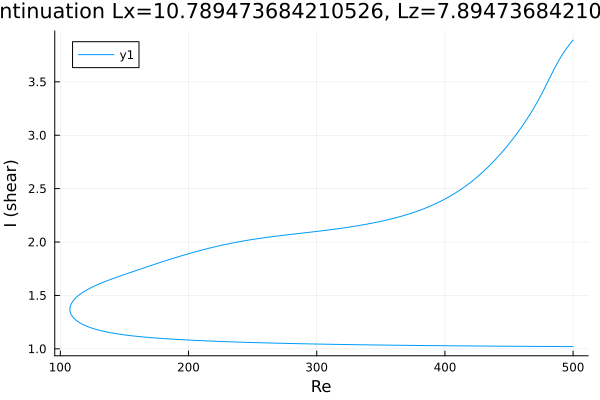

Source data for this figure (header and first rows):
Re, shear
500.0, 1.021
498.8, 1.021
497.4, 1.021
496, 1.021
494.6, 1.021
493.1, 1.021
491.7, 1.021
490.3, 1.021
488.9, 1.022
487.5, 1.022
486.1, 1.022
484.7, 1.022
483.2, 1.022
481.8, 1.022
480.4, 1.022
479, 1.022
477.6, 1.022
476.2, 1.022
474.8, 1.022
473.3, 1.023
471.9, 1.023
470.5, 1.023
469.1, 1.023
467.7, 1.023
466.3, 1.023
464.9, 1.023
463.4, 1.023
462, 1.023
460.6, 1.023
459.2, 1.024
457.8, 1.024
456.4, 1.024
455, 1.024
453.5, 1.024
452.1, 1.024
450.7, 1.024
449.3, 1.024
447.9, 1.024
446.5, 1.025
445.1, 1.025
443.6, 1.025
442.2, 1.025
440.8, 1.025
439.4, 1.025
438, 1.025
436.6, 1.025
436.3, 1.025
434.9, 1.026
433.5, 1.026
432.1, 1.026
430.7, 1.026
429.3, 1.026
427.9, 1.026
426.4, 1.026
425, 1.026
423.6, 1.027
422.2, 1.027
420.8, 1.027
419.4, 1.027
418, 1.027
... 563 more rows
